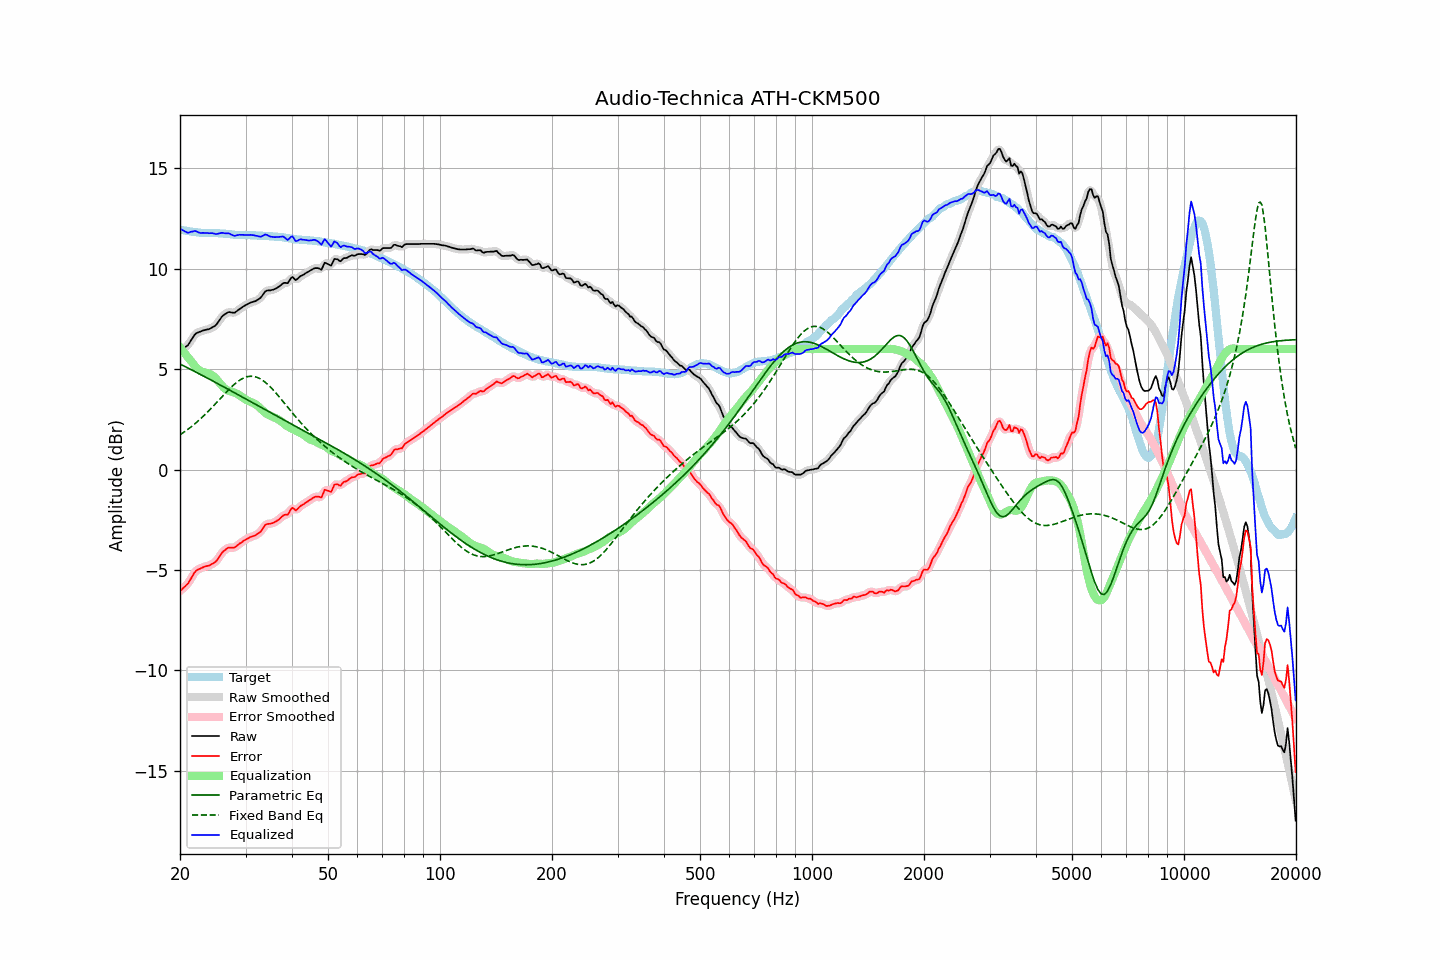

The table this chart was drawn from, first rows:
frequency, raw, error, smoothed, error_smoothed, equalization, parametric_eq, fixed_band_eq, equalized_raw, equalized_smoothed, target
20.00, 5.90, -6.05, 5.91, -6.04, 6.09, 5.26, 1.73, 11.99, 12.00, 11.94
20.20, 5.96, -5.97, 5.95, -5.98, 5.99, 5.22, 1.79, 11.94, 11.94, 11.93
20.40, 6.02, -5.89, 6.01, -5.91, 5.88, 5.18, 1.84, 11.90, 11.89, 11.91
20.61, 6.08, -5.83, 6.07, -5.83, 5.78, 5.14, 1.90, 11.86, 11.85, 11.90
20.81, 6.14, -5.74, 6.14, -5.75, 5.68, 5.10, 1.95, 11.82, 11.82, 11.88
21.02, 6.20, -5.67, 6.22, -5.65, 5.58, 5.06, 2.01, 11.78, 11.80, 11.87
21.23, 6.33, -5.53, 6.32, -5.54, 5.49, 5.01, 2.07, 11.82, 11.81, 11.86
21.44, 6.45, -5.40, 6.45, -5.40, 5.39, 4.97, 2.13, 11.84, 11.84, 11.85
21.66, 6.57, -5.26, 6.58, -5.26, 5.28, 4.93, 2.20, 11.85, 11.86, 11.83
21.87, 6.70, -5.13, 6.69, -5.14, 5.18, 4.89, 2.26, 11.88, 11.87, 11.83
22.09, 6.78, -5.04, 6.77, -5.05, 5.09, 4.85, 2.33, 11.86, 11.86, 11.82
22.31, 6.82, -4.99, 6.82, -4.99, 5.01, 4.81, 2.40, 11.83, 11.83, 11.81
22.54, 6.85, -4.95, 6.85, -4.94, 4.94, 4.77, 2.47, 11.79, 11.80, 11.80
22.76, 6.88, -4.91, 6.88, -4.91, 4.90, 4.72, 2.54, 11.78, 11.78, 11.79
22.99, 6.92, -4.87, 6.91, -4.87, 4.87, 4.68, 2.62, 11.78, 11.78, 11.79
23.22, 6.94, -4.84, 6.94, -4.84, 4.84, 4.64, 2.70, 11.78, 11.78, 11.78
23.45, 6.96, -4.82, 6.96, -4.82, 4.82, 4.60, 2.77, 11.78, 11.78, 11.77
23.69, 6.98, -4.80, 6.97, -4.80, 4.80, 4.56, 2.85, 11.78, 11.77, 11.77
23.92, 6.99, -4.78, 7.00, -4.77, 4.77, 4.51, 2.93, 11.76, 11.77, 11.77
24.16, 7.03, -4.74, 7.03, -4.74, 4.74, 4.47, 3.02, 11.77, 11.77, 11.77
24.40, 7.08, -4.69, 7.07, -4.70, 4.69, 4.43, 3.10, 11.77, 11.76, 11.77
24.65, 7.12, -4.65, 7.12, -4.65, 4.63, 4.39, 3.19, 11.75, 11.75, 11.77
24.89, 7.17, -4.60, 7.18, -4.59, 4.56, 4.34, 3.27, 11.73, 11.74, 11.77
25.14, 7.26, -4.51, 7.26, -4.51, 4.47, 4.30, 3.36, 11.73, 11.73, 11.77
25.39, 7.37, -4.40, 7.37, -4.39, 4.38, 4.26, 3.45, 11.75, 11.75, 11.77
25.65, 7.49, -4.27, 7.49, -4.27, 4.28, 4.21, 3.53, 11.77, 11.77, 11.76
25.91, 7.61, -4.15, 7.59, -4.16, 4.18, 4.17, 3.62, 11.79, 11.78, 11.76
26.16, 7.68, -4.06, 7.68, -4.07, 4.10, 4.13, 3.71, 11.77, 11.77, 11.74
26.43, 7.74, -4.01, 7.75, -3.99, 4.02, 4.08, 3.79, 11.76, 11.77, 11.74
26.69, 7.79, -3.94, 7.79, -3.94, 3.97, 4.04, 3.88, 11.76, 11.76, 11.73
26.96, 7.84, -3.88, 7.82, -3.90, 3.93, 4.00, 3.96, 11.77, 11.75, 11.72
27.23, 7.84, -3.88, 7.83, -3.88, 3.90, 3.95, 4.04, 11.74, 11.73, 11.72
27.50, 7.82, -3.89, 7.82, -3.89, 3.87, 3.91, 4.12, 11.69, 11.70, 11.71
27.77, 7.81, -3.89, 7.81, -3.89, 3.85, 3.86, 4.19, 11.66, 11.66, 11.70
28.05, 7.81, -3.88, 7.82, -3.86, 3.82, 3.82, 4.26, 11.63, 11.65, 11.69
28.33, 7.87, -3.81, 7.87, -3.82, 3.79, 3.78, 4.33, 11.66, 11.66, 11.68
28.62, 7.93, -3.75, 7.92, -3.76, 3.75, 3.73, 4.39, 11.68, 11.67, 11.68
28.90, 7.99, -3.68, 7.99, -3.69, 3.70, 3.69, 4.44, 11.69, 11.69, 11.67
29.19, 8.04, -3.64, 8.04, -3.63, 3.65, 3.65, 4.49, 11.68, 11.69, 11.68
29.48, 8.10, -3.58, 8.10, -3.58, 3.59, 3.60, 4.54, 11.69, 11.69, 11.68
29.78, 8.15, -3.53, 8.15, -3.53, 3.53, 3.56, 4.58, 11.68, 11.68, 11.68
30.08, 8.20, -3.48, 8.20, -3.48, 3.48, 3.51, 4.60, 11.68, 11.68, 11.67
30.38, 8.24, -3.43, 8.24, -3.43, 3.44, 3.47, 4.63, 11.68, 11.68, 11.67
30.68, 8.28, -3.39, 8.28, -3.39, 3.40, 3.43, 4.64, 11.68, 11.68, 11.67
30.99, 8.32, -3.35, 8.31, -3.35, 3.37, 3.38, 4.65, 11.69, 11.68, 11.67
31.30, 8.34, -3.33, 8.34, -3.33, 3.33, 3.34, 4.64, 11.67, 11.67, 11.67
31.61, 8.37, -3.29, 8.37, -3.30, 3.30, 3.29, 4.64, 11.67, 11.66, 11.66
31.93, 8.39, -3.27, 8.40, -3.26, 3.25, 3.25, 4.61, 11.64, 11.65, 11.66
32.24, 8.44, -3.21, 8.43, -3.22, 3.19, 3.21, 4.59, 11.63, 11.63, 11.65
32.57, 8.49, -3.16, 8.48, -3.16, 3.12, 3.16, 4.55, 11.61, 11.61, 11.65
32.89, 8.54, -3.10, 8.55, -3.09, 3.05, 3.12, 4.51, 11.59, 11.60, 11.64
33.22, 8.64, -3.00, 8.65, -2.99, 2.98, 3.07, 4.46, 11.61, 11.62, 11.64
33.55, 8.76, -2.88, 8.76, -2.88, 2.90, 3.03, 4.41, 11.66, 11.66, 11.64
33.89, 8.87, -2.76, 8.85, -2.78, 2.83, 2.99, 4.35, 11.70, 11.68, 11.62
34.23, 8.91, -2.71, 8.90, -2.72, 2.78, 2.94, 4.28, 11.68, 11.68, 11.62
34.57, 8.92, -2.70, 8.92, -2.70, 2.73, 2.90, 4.21, 11.64, 11.65, 11.62
34.92, 8.92, -2.70, 8.93, -2.69, 2.68, 2.85, 4.13, 11.60, 11.61, 11.62
35.27, 8.94, -2.67, 8.94, -2.67, 2.65, 2.81, 4.05, 11.59, 11.59, 11.61
35.62, 8.96, -2.65, 8.96, -2.65, 2.62, 2.77, 3.96, 11.58, 11.58, 11.61
35.97, 8.99, -2.61, 8.99, -2.61, 2.58, 2.72, 3.87, 11.57, 11.57, 11.59
... 635 more rows
